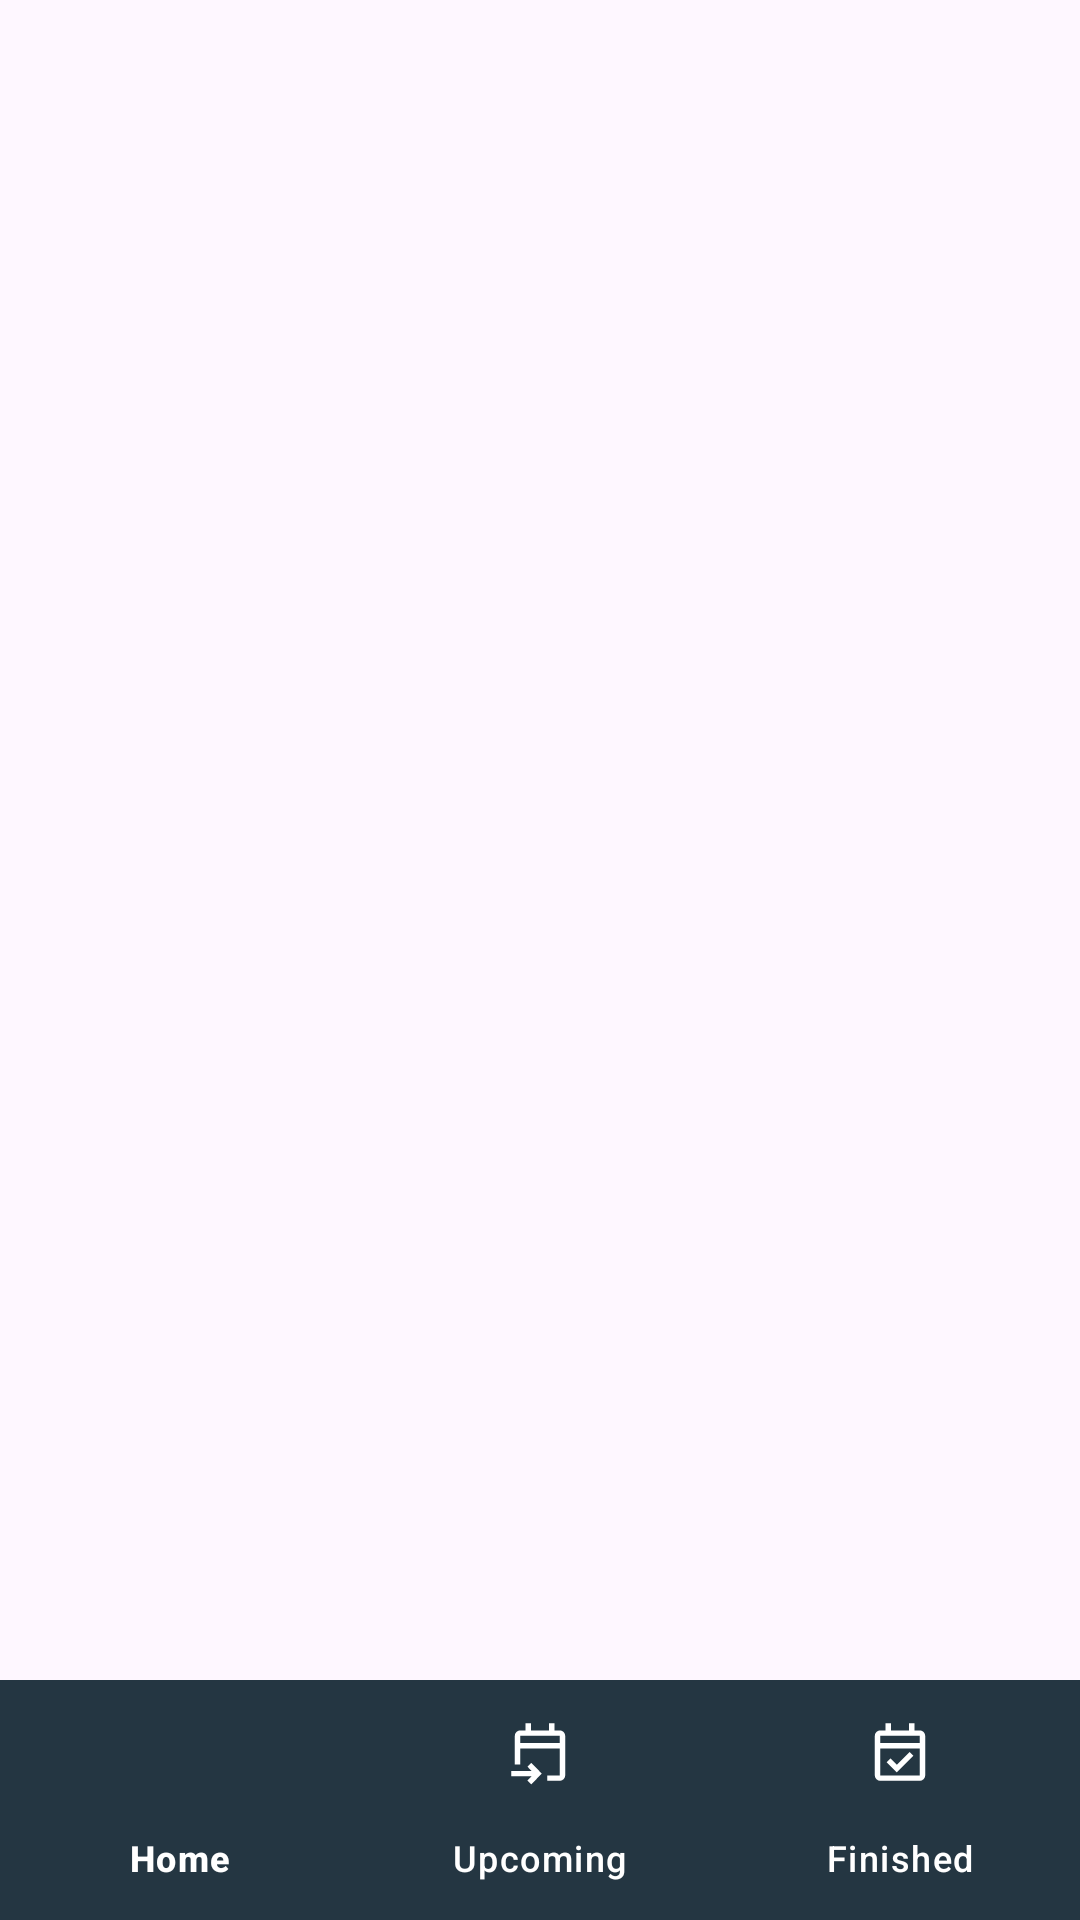

Produce the Android XML layout that renders to this screen, including the resource entries it uses.
<!-- AndroidManifest.xml: application theme Theme.DicodingEvent -->
<!-- res/layout/activity_main.xml -->
<?xml version="1.0" encoding="utf-8"?>
<LinearLayout xmlns:android="http://schemas.android.com/apk/res/android"
    xmlns:app="http://schemas.android.com/apk/res-auto"
    android:layout_width="match_parent"
    android:layout_height="match_parent">
<FrameLayout
        android:id="@+id/frame_container"
        android:layout_width="match_parent"
        android:layout_height="match_parent">

    <com.google.android.material.bottomnavigation.BottomNavigationView
        android:id="@+id/bottom_navigation"
        android:layout_width="match_parent"
        android:layout_height="wrap_content"
        android:layout_gravity="bottom"
        app:backgroundTint="@color/primary"
        app:itemTextColor="@color/white"
        app:itemIconTint="@color/white"
        app:menu="@menu/bottom_navigation_menu" />
</FrameLayout>
</LinearLayout>
<!-- resources referenced by this layout -->
<resources>
  <color name="primary">#243642</color>
  <color name="white">#FFFFFFFF</color>
  <style name="Theme.DicodingEvent" parent="Base.Theme.DicodingEvent" />
  <style name="Base.Theme.DicodingEvent" parent="Theme.Material3.DayNight.NoActionBar">
          
          
      </style>
</resources>
